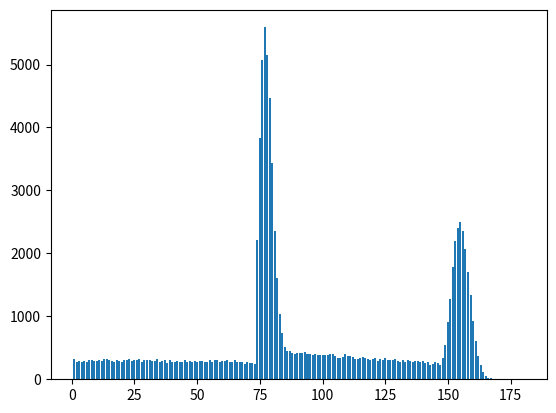

Python code for this plot:
import random
import matplotlib.pyplot as plt
import numpy as np


def draw(values):
    x = [x for x in range(1, 181)]
    y = values
    plt.bar(x, y)
    plt.show()

def chouka():
    prob = [6, 6, 6, 6, 6, 6, 6, 6, 6, 6,
            6, 6, 6, 6, 6, 6, 6, 6, 6, 6,
            6, 6, 6, 6, 6, 6, 6, 6, 6, 6,
            6, 6, 6, 6, 6, 6, 6, 6, 6, 6,
            6, 6, 6, 6, 6, 6, 6, 6, 6, 6,
            6, 6, 6, 6, 6, 6, 6, 6, 6, 6,
            6, 6, 6, 6, 6, 6, 6, 6, 6, 6,
            6, 6, 6, 66, 126, 186, 246, 306, 366, 426,
            486, 546, 606, 666, 726, 786, 846, 906, 966, 1026]

    for i in range(90):
        if random.randint(1, 1000) <= prob[i]:
            if random.randint(0, 1) == 1:
                return i+1
            for j in range(90):
                if random.randint(1, 1000) <= prob[j]:
                    return i+j+2


if __name__ == '__main__':
    N = 100000
    values = np.zeros(180)
    for i in range(N):
        values[chouka()-1] += 1
    print(sum(values[:10]))
    # print(sum(values[11:20]))
    # print(sum(values[21:30]))
    # print(sum(values[31:40]))
    # print(sum(values[41:50]))
    # print(sum(values[51:60]))
    # print(sum(values[61:70]))
    print(sum(values[71:80])/N)
    # print(sum(values[81:90]))
    # print(sum(values[91:100]))
    # print(sum(values[101:110]))
    # print(sum(values[111:120]))
    # print(sum(values[121:130]))
    # print(sum(values[131:140]))
    # print(sum(values[141:150]))
    print(sum(values[151:160])/N)
    # print(sum(values[161:170]))
    # print(sum(values[171:180]))
    draw(values)

    # average_star_prob = []
    # for i in range(N):
    #     average_star_prob.append(chouka())
    # print(sum(average_star_prob)/N)